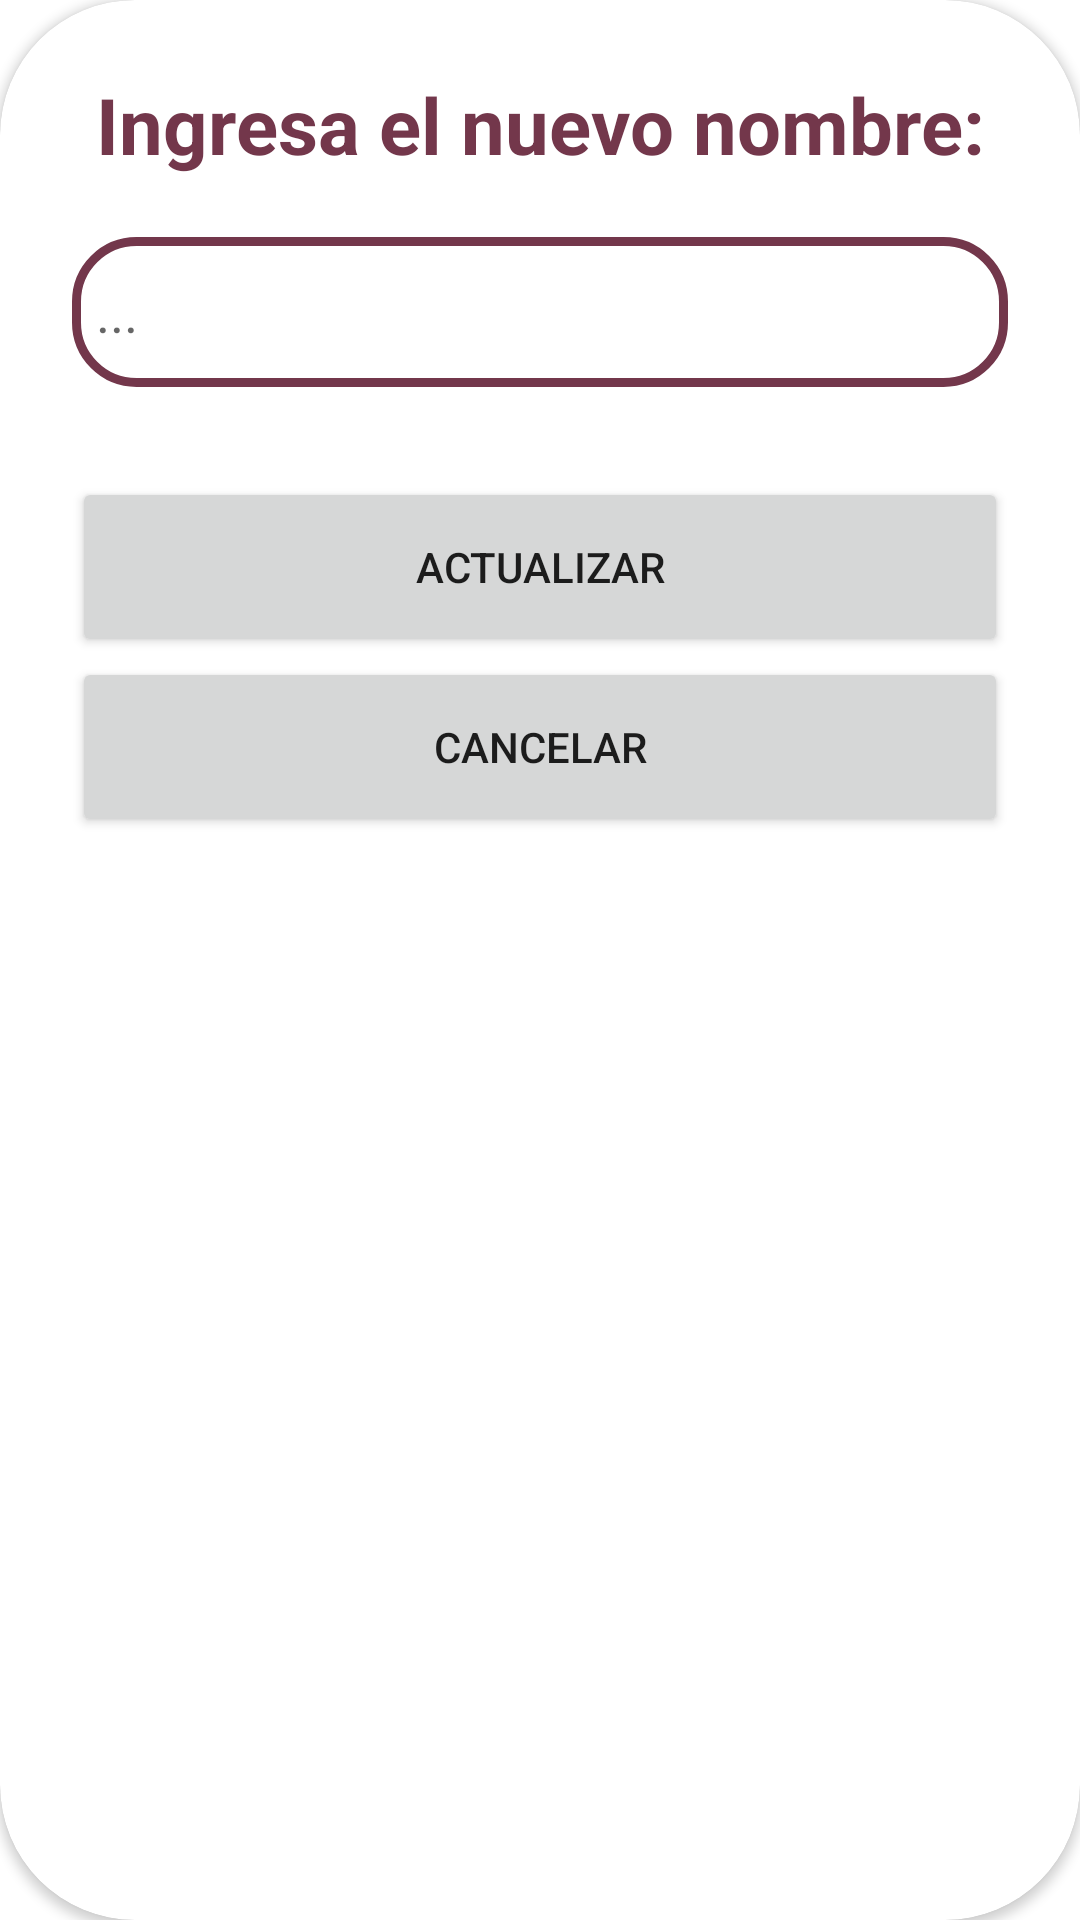

This screen was rendered from an Android layout file. Write that file and the resources it references.
<!-- AndroidManifest.xml: application theme Theme.MiRuta -->
<!-- res/layout/custom_dialog_update_route.xml -->
<?xml version="1.0" encoding="utf-8"?>
<androidx.cardview.widget.CardView
    xmlns:android="http://schemas.android.com/apk/res/android"
    xmlns:app="http://schemas.android.com/apk/res-auto"
    android:layout_width="match_parent"
    android:layout_height="wrap_content"
    app:cardCornerRadius="45dp">

    <LinearLayout
        android:layout_width="match_parent"
        android:layout_height="wrap_content"
        android:orientation="vertical"
        android:padding="24dp">

        <TextView
            android:layout_width="match_parent"
            android:layout_height="wrap_content"
            android:text="Ingresa el nuevo nombre:"
            android:textSize="26sp"
            android:textAlignment="center"
            android:textStyle="bold"
            android:textColor="@color/purple" />

        <EditText
            android:id="@+id/etUpdateName"
            android:layout_width="match_parent"
            android:layout_height="50dp"
            android:background="@drawable/custom_edittext"
            android:hint="..."
            android:padding="8dp"
            android:layout_marginTop="20dp" />

        <Button
            android:id="@+id/btnUpdate"
            android:layout_width="match_parent"
            android:layout_height="60dp"
            android:text="Actualizar"
            android:layout_marginTop="30dp" />

        <Button
            android:id="@+id/btnCancelUpdate"
            android:layout_width="match_parent"
            android:layout_height="60dp"
            android:text="Cancelar" />
    </LinearLayout>

</androidx.cardview.widget.CardView>
<!-- resources referenced by this layout -->
<resources>
  <color name="purple">#73374B</color>
  <!-- drawable custom_edittext (drawable) -->
  <?xml version="1.0" encoding="utf-8"?>
  <shape xmlns:android="http://schemas.android.com/apk/res/android"
      android:shape="rectangle">
  
      <stroke
          android:width="3dp"
          android:color="@color/lavender"/>
      <corners
          android:radius="20dp"/>
  </shape>
  <style name="Theme.MiRuta" parent="Theme.MaterialComponents.DayNight.NoActionBar">
          <item name="colorPrimary">@color/lavender</item>
          <item name="colorPrimaryVariant">@color/purple_700</item>
          <item name="colorOnPrimary">@color/white</item>
          <item name="colorSecondary">@color/teal_200</item>
          <item name="colorSecondaryVariant">@color/teal_700</item>
          <item name="colorOnSecondary">@color/black</item>
          <item name="android:statusBarColor">@color/lavender</item>
      </style>
  <color name="lavender">#73374B</color>
  <color name="purple_700">#FF3700B3</color>
  <color name="white">#FFFFFFFF</color>
  <color name="teal_200">#FF03DAC5</color>
  <color name="teal_700">#FF018786</color>
  <color name="black">#FF000000</color>
</resources>
